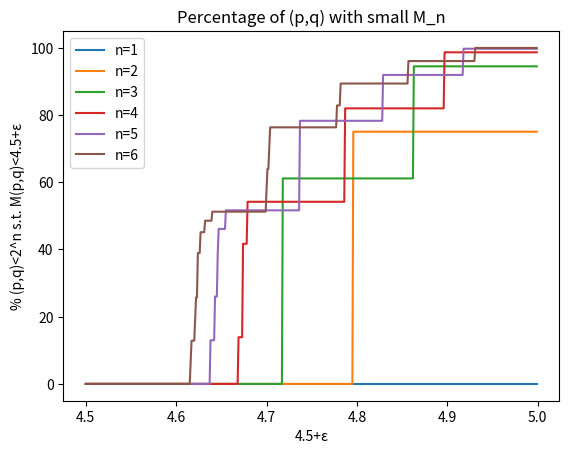

Here is the Python script that generated this plot:
import numpy as np
import math
import matplotlib.pyplot as plt

def f_0(x):
    return 2*x

def f_1(x):
    return 2*x+1

def gen_new_array(array):
    new_array = np.array([])
    for i in range(int(len(array)/2)):
        temp_array = np.array([])
        for j in range(int(len(array)/2)):
            somme = array[2*i,2*j]+array[2*i,2*j+1]#+array[2*i+1,2*j]+array[2*i+1,2*j+1]
            temp_array = np.hstack((temp_array,[somme])) #/2]))

        if i == 0:
            new_array = temp_array
        else:
            new_array = np.vstack((new_array,temp_array))

    return new_array

def copy_matrix(matrix, k): 
    new_matrix = matrix
    for i in range(k):
        new_matrix = np.block([[new_matrix,np.zeros(new_matrix.shape)],
                               [np.zeros(new_matrix.shape),new_matrix]])#.astype("int32")
    return new_matrix #a block matrix with 2^k copies along the diagonal

def gen_numbers(n):
    numbers = np.array([0,1])
    while len(numbers) < 2**n :
        numbers = np.concatenate((f_0(numbers),f_1(numbers)))
    return numbers

def M(n,p,q):
    maps = []
    for i in [0,p,q]:
        for j in [0,p,q]:
            maps.append(i-j)

    adj_array = np.zeros((2**n,2**n), dtype="int64")
    numbers  = gen_numbers(n)
    
    for c in maps:
        for i in numbers:
            if i == 0:
                temp_bool = (numbers == (i+c)%(2**n)).astype("int64")
            else:
                temp_bool = np.vstack((temp_bool,(numbers == (i+c)%(2**n))))

        adj_array += temp_bool
    #print()
    #print(adj_array)

    matrix_list = []

    for m in range(n) :
        #print(adj_array)
        matrix_list = [copy_matrix(adj_array,m)] + matrix_list
        adj_array  = gen_new_array(adj_array)
        #print()

    #print(matrix_list)

    matrix_product  = np.eye(2**n).astype("int64")

    index = 0

    for matrix in matrix_list:
        index+=1
        matrix_product = np.matmul(matrix, matrix_product)
        
    return np.amax(matrix_product)**(1/index)

def gen_data(n):
    data = np.full((2**n,2**n),np.nan)
    for q in range(2**n):
        print(q)
        for p in range(q):
            if math.gcd(p,q)==1:
                new_point = M(n, p, q)
                if new_point <= 9:    #Have removed the gcd(p,q)=1 condition since this is unnecessary (consider the first 2^n +1 primes mod 2^n and use the pigeonhole principle)
                    data[p,q] = new_point
                    data[q,p] = new_point
    print(data)              
    print("Maximum M_{}:{}".format(n,np.nanmax(data)))
    print("Minimum M_{}:{}".format(n,np.nanmin(data)))
    return(data)

def percentage_graph(data, n):
    x = np.arange(4.5, 5, 0.001)
    array = np.array([])
    for i in x:
        array = np.append(array, np.count_nonzero(data<i))
    array = 100*array/np.count_nonzero(~np.isnan(data))
    print(np.count_nonzero(~np.isnan(data)))
    
    plt.plot(x, array, label = "n={}".format(n))
    plt.title("Percentage of (p,q) with small M_n")
    plt.ylabel("% (p,q)<2^n s.t. M(p,q)<4.5+ε")
    plt.xlabel("4.5+ε")
    plt.legend()

def log_log_graph(data, n):
    x = np.arange(4.5, 5, 0.001)
    array = np.array([])
    for i in x:
        array = np.append(array, np.count_nonzero(data<i))
    array = array
    plt.plot(np.log(x-4.5), np.log(array), label = "n={}".format(n))
    plt.title("ln[#(p,q) with small M_n]")
    plt.ylabel("log #{(p,q)<2^n : M(p,q)<4.5+ε}")
    plt.xlabel("log(ε)")
    plt.legend()

for n in range(6):
    percentage_graph(gen_data(n+1), n+1)

plt.show()
